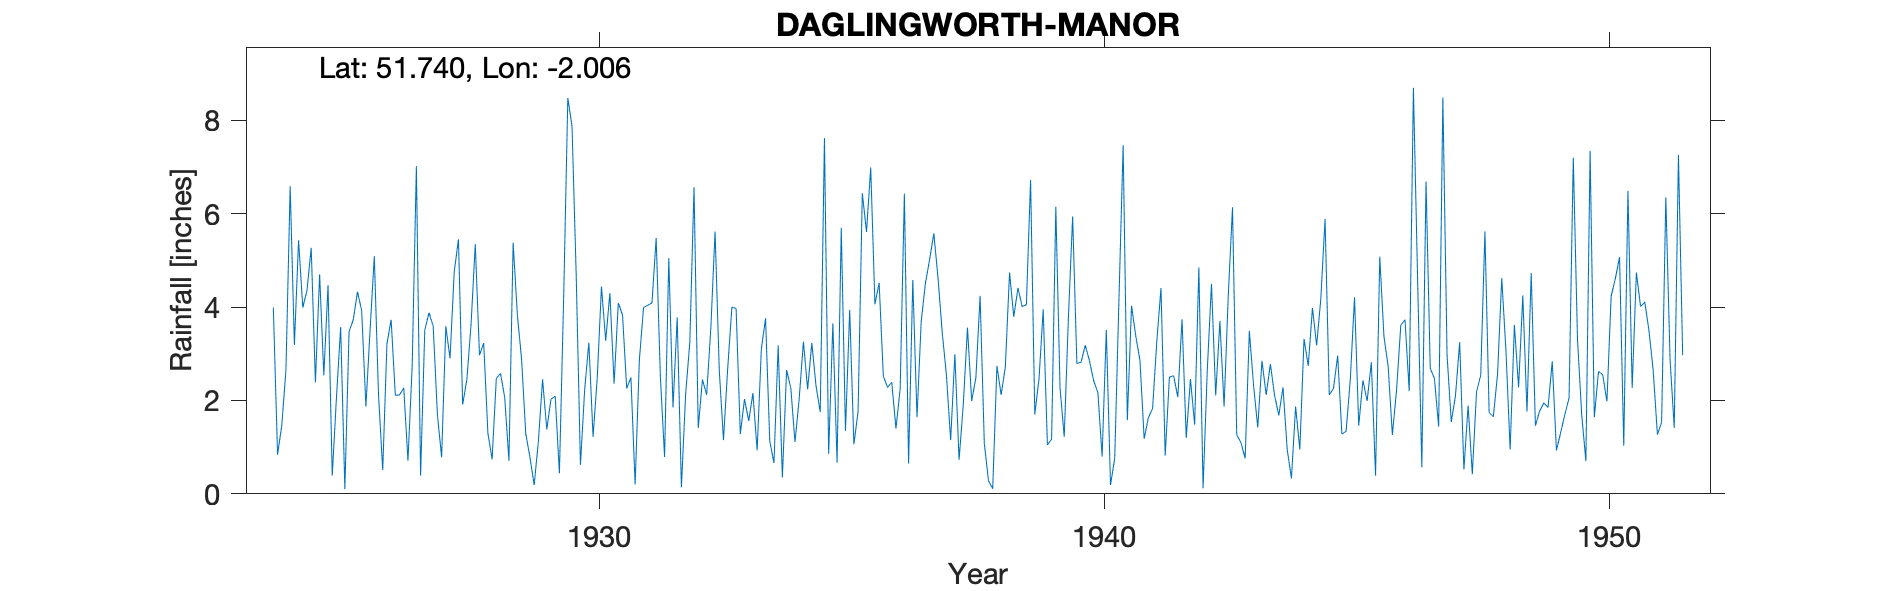

Source data for this figure (header and first rows):
DAGLINGWORTH-MANOR, , , , , , , , , , , , , , , , , , , , , , , 
Grid ref, SO997046, Long, -2.006, Lat, 51.74, Elevation, 450, ft, , , , , , , , , , , , , , , 
Station no, 2204, , , , , , , , , , , , , , , , , , , , , , 
, 1920, 1921, 1922, 1923, 1924, 1925, 1926, 1927, 1928, 1929, 1930, 1931, 1932, 1933, 1934, 1935, 1936, 1937, 1938, 1939, 1940, 1941, 1942
January, , , , , 3.99, 2.54, 5.09, 3.51, 5.35, 1.29, 4.66, 2.26, 3.78, 2.68, 3.18, 0.86, 4.52, 5.02, 4.24, 6.72, 2.82, 4.03, 3.74
February, , , , , 0.84, 4.47, 2.12, 3.88, 2.97, 0.78, 0.62, 2.49, 0.14, 4, 0.35, 3.65, 2.52, 5.58, 1.08, 1.7, 3.18, 3.38, 1.2
March, , , , , 1.46, 0.39, 0.51, 3.59, 3.23, 0.19, 2.23, 0.2, 2.13, 3.97, 2.65, 0.67, 2.28, 4.62, 0.28, 2.46, 2.85, 2.86, 2.46
April, , , , , 2.66, 2.06, 3.21, 1.7, 1.3, 1.12, 3.24, 2.86, 3.25, 1.28, 2.27, 5.7, 2.39, 3.45, 0.11, 3.95, 2.42, 1.18, 1.48
May, , , , , 6.59, 3.57, 3.73, 0.78, 0.74, 2.45, 1.22, 3.99, 6.57, 2.03, 1.11, 1.35, 1.4, 2.54, 2.74, 1.05, 2.17, 1.63, 4.85
June, , , , , 3.19, 0.1, 2.11, 3.59, 2.47, 1.38, 2.5, 4.04, 1.41, 1.56, 2.04, 3.94, 2.25, 1.15, 2.12, 1.17, 0.8, 1.83, 0.12
July, , , , , 5.43, 3.47, 2.12, 2.9, 2.58, 2.03, 4.44, 4.09, 2.45, 2.16, 3.26, 1.06, 6.43, 2.99, 2.72, 6.15, 3.51, 3.26, 2.64
August, , , , , 3.99, 3.73, 2.27, 4.76, 2.06, 2.09, 3.28, 5.48, 2.12, 0.93, 2.24, 1.77, 0.65, 0.73, 4.74, 2.27, 0.19, 4.41, 4.5
September, , , , , 4.36, 4.33, 0.71, 5.45, 0.71, 0.44, 4.3, 2.5, 3.56, 3.1, 3.23, 6.44, 4.58, 1.91, 3.79, 1.22, 0.76, 0.82, 2.11
October, , , , , 5.27, 3.92, 2.73, 1.91, 5.38, 4.16, 2.36, 0.79, 5.62, 3.76, 2.31, 5.61, 1.64, 3.56, 4.41, 3.8, 4.14, 2.5, 3.7
November, , , , , 2.39, 1.87, 7.02, 2.45, 3.84, 8.48, 4.09, 5.05, 2.65, 1.13, 1.75, 6.99, 3.69, 1.99, 4.01, 5.94, 7.47, 2.53, 1.87
December, , , , , 4.7, 3.52, 0.39, 3.63, 2.89, 7.87, 3.83, 1.85, 1.15, 0.66, 7.62, 4.06, 4.51, 2.49, 4.05, 2.79, 1.58, 2.07, 4.27
Total, , , , , 44.87, 33.97, 32.01, 38.15, 33.52, 32.28, 36.77, 35.6, 34.83, 27.26, 32.01, 42.1, 36.86, 36.03, 34.29, 39.22, 31.89, 30.5, 32.94
